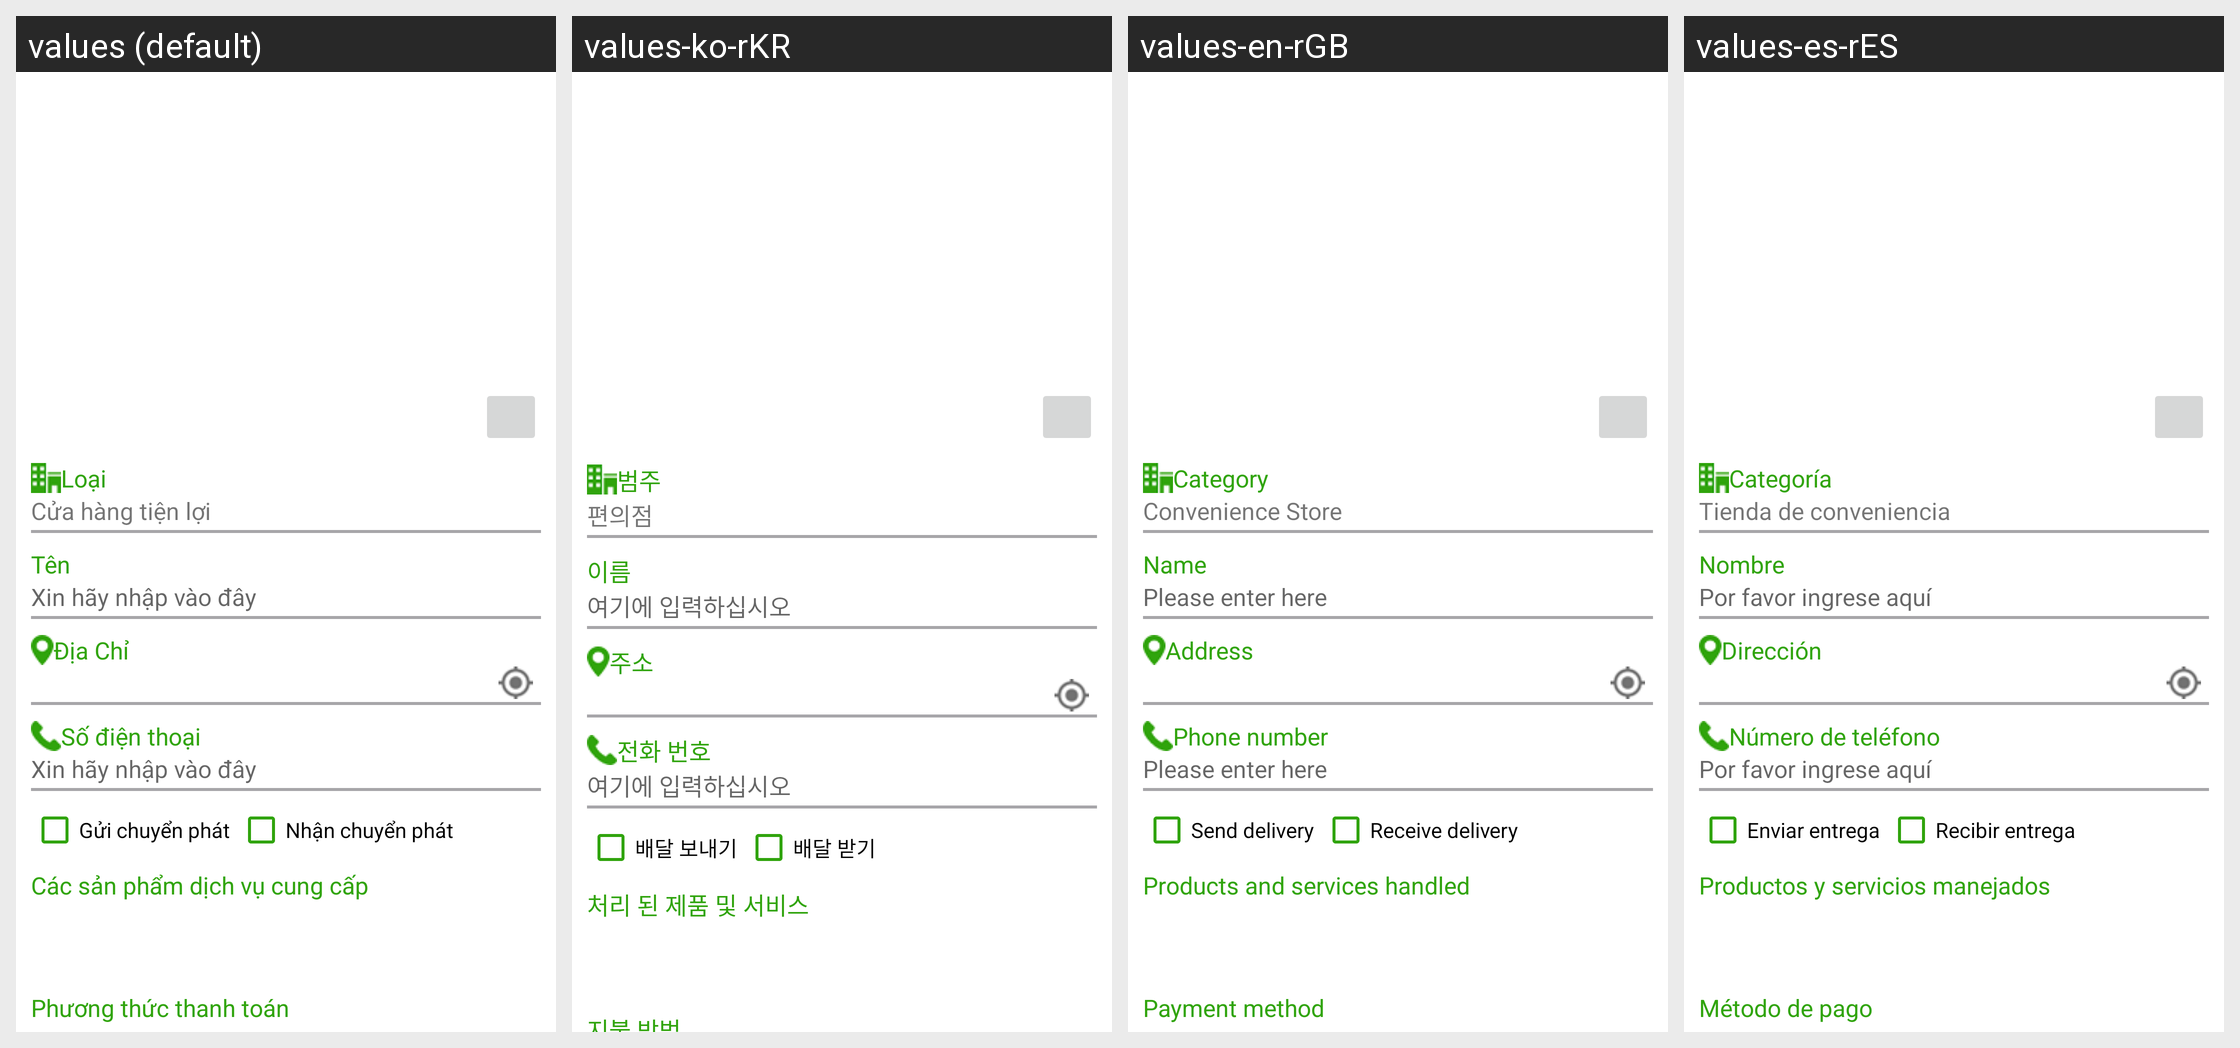

For this localized Android screen grid, give each drawn string resource with its value in every locale shown.
Android screen res/layout/cs_create.xml rendered under 4 locales, left to right: values (default), values-ko-rKR, values-en-rGB, values-es-rES. Device: Nexus 5 (rendered at 1080×1920; each locale shown at half size, 540×960, under a caption strip naming it); theme AppTheme.
Other locales in the repository, not shown: values-ja-rJP, values-zh-rCN.
Strings drawn on this screen, with the default value and each locale's value (text and hints the layout hard-codes, and strings that could not be matched under every locale, appear in the picture but are not listed):

text_type
  values: Loại
  values-ko-rKR: 범주
  values-en-rGB: Category
  values-es-rES: Categoría

cs
  values: Cửa hàng tiện lợi
  values-ko-rKR: 편의점
  values-en-rGB: Convenience Store
  values-es-rES: Tienda de conveniencia

name
  values: Tên
  values-ko-rKR: 이름
  values-en-rGB: Name
  values-es-rES: Nombre

memo
  values: Xin hãy nhập vào đây
  values-ko-rKR: 여기에 입력하십시오
  values-en-rGB: Please enter here
  values-es-rES: Por favor ingrese aquí

text_add
  values: Địa Chỉ
  values-ko-rKR: 주소
  values-en-rGB: Address
  values-es-rES: Dirección

phone_number
  values: Số điện thoại
  values-ko-rKR: 전화 번호
  values-en-rGB: Phone number
  values-es-rES: Número de teléfono

send_delivery
  values: Gửi chuyển phát
  values-ko-rKR: 배달 보내기
  values-en-rGB: Send delivery
  values-es-rES: Enviar entrega

receive_delivery
  values: Nhận chuyển phát
  values-ko-rKR: 배달 받기
  values-en-rGB: Receive delivery
  values-es-rES: Recibir entrega

service
  values: Các sản phẩm dịch vụ cung cấp
  values-ko-rKR: 처리 된 제품 및 서비스
  values-en-rGB: Products and services handled
  values-es-rES: Productos y servicios manejados

payment
  values: Phương thức thanh toán
  values-ko-rKR: 지불 방법
  values-en-rGB: Payment method
  values-es-rES: Método de pago
